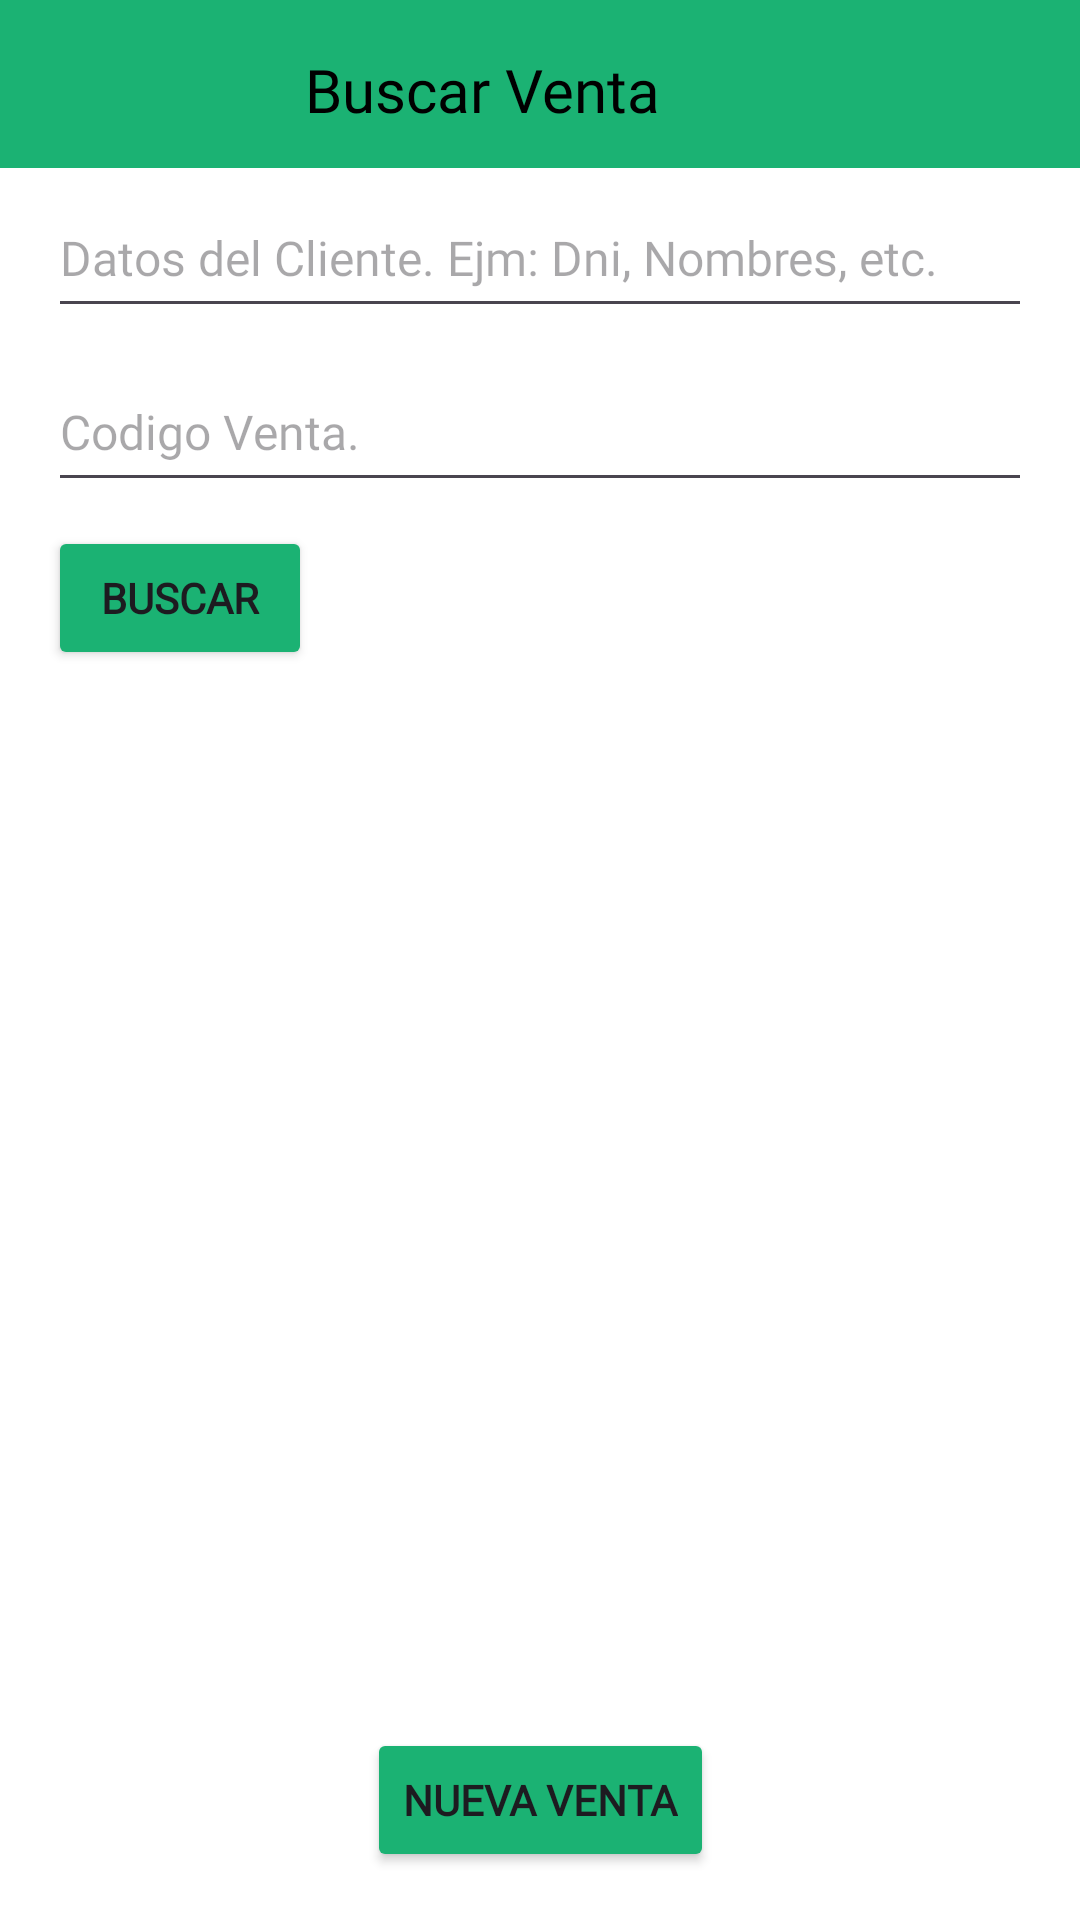

Layout XML and referenced resources for this Android screen:
<!-- AndroidManifest.xml: application theme Theme.PandaStock -->
<!-- res/layout/activity_ventas.xml -->
<?xml version="1.0" encoding="utf-8"?>
<androidx.constraintlayout.widget.ConstraintLayout xmlns:android="http://schemas.android.com/apk/res/android"
    xmlns:app="http://schemas.android.com/apk/res-auto"
    xmlns:tools="http://schemas.android.com/tools"
    android:id="@+id/mainLayout"
    android:layout_width="match_parent"
    android:layout_height="match_parent"
    android:background="#FFFFFF"
    tools:context=".activities.VentasActivity">

    
    <androidx.appcompat.widget.Toolbar
        android:id="@+id/toolbar"
        android:layout_width="0dp"
        android:layout_height="56dp"
        android:background="#1BB273"
        android:minHeight="?attr/actionBarSize"
        android:theme="?attr/actionBarTheme"
        app:layout_constraintEnd_toEndOf="parent"
        app:layout_constraintStart_toStartOf="parent"
        app:layout_constraintTop_toTopOf="parent">

        
        <ImageButton
            android:id="@+id/btnBack"
            android:layout_width="wrap_content"
            android:layout_height="wrap_content"
            android:background="?attr/selectableItemBackgroundBorderless"
            android:contentDescription="Back"
            android:src="@drawable/icon_arrow" />
    </androidx.appcompat.widget.Toolbar>

    

    

    <TextView
        android:id="@+id/tvTitle"
        android:layout_width="wrap_content"
        android:layout_height="wrap_content"
        android:layout_marginTop="-40dp"
        android:layout_marginEnd="140dp"
        android:fontFamily="@font/montserratextrabold"
        android:text="Buscar Venta"
        android:textColor="#000000"
        android:textSize="20sp"
        app:layout_constraintEnd_toEndOf="parent"
        app:layout_constraintTop_toBottomOf="@+id/toolbar" />

    <LinearLayout
        android:id="@+id/llFilterForm"
        android:layout_width="0dp"
        android:layout_height="wrap_content"
        android:orientation="vertical"
        android:padding="16dp"
        app:layout_constraintTop_toBottomOf="@+id/tvTitle"
        app:layout_constraintStart_toStartOf="parent"
        app:layout_constraintEnd_toEndOf="parent">

        <EditText
            android:id="@+id/edtCliente"
            android:layout_width="match_parent"
            android:layout_height="50dp"
            android:layout_marginBottom="8dp"
            android:fontFamily="@font/montserratregular"
            android:hint="Datos del Cliente. Ejm: Dni, Nombres, etc."
            android:inputType="text"
            android:textSize="16sp" />

        <EditText
            android:id="@+id/edtCodigoVenta"
            android:layout_width="match_parent"
            android:layout_height="50dp"
            android:layout_marginBottom="8dp"
            android:fontFamily="@font/montserratregular"
            android:hint="Codigo Venta."
            android:inputType="text"
            android:textSize="16sp" />

        <Button
            android:id="@+id/btnBuscar1"
            android:layout_width="wrap_content"
            android:layout_height="wrap_content"
            android:backgroundTint="#1BB273"
            android:fontFamily="@font/montserratregular"
            android:text="Buscar"
            android:textStyle="bold" />
    </LinearLayout>

    
    <ScrollView
        android:layout_width="0dp"
        android:layout_height="0dp"
        app:layout_constraintTop_toBottomOf="@+id/llFilterForm"
        app:layout_constraintStart_toStartOf="parent"
        app:layout_constraintEnd_toEndOf="parent"
        app:layout_constraintBottom_toTopOf="@+id/btnNuevaVenta">

        <LinearLayout
            android:id="@+id/llMovInvenatrioList"
            android:layout_width="match_parent"
            android:layout_height="wrap_content"
            android:orientation="vertical"
            android:padding="8dp">
        </LinearLayout>
    </ScrollView>

    
    <Button
        android:id="@+id/btnNuevaVenta"
        android:layout_width="wrap_content"
        android:layout_height="wrap_content"
        android:layout_margin="16dp"
        android:layout_marginBottom="16dp"
        android:backgroundTint="#1BB273"
        android:fontFamily="@font/montserratregular"
        android:text="Nueva Venta"
        android:textStyle="bold"
        app:layout_constraintBottom_toBottomOf="parent"
        app:layout_constraintEnd_toEndOf="parent"
        app:layout_constraintStart_toStartOf="parent" />

</androidx.constraintlayout.widget.ConstraintLayout>
<!-- resources referenced by this layout -->
<resources>
  <style name="Theme.PandaStock" parent="Base.Theme.PandaStock" />
  <style name="Base.Theme.PandaStock" parent="Theme.Material3.DayNight.NoActionBar">
          
          
      </style>
</resources>
